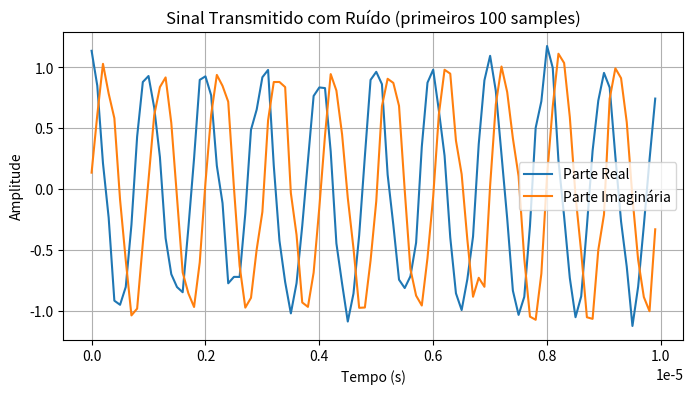
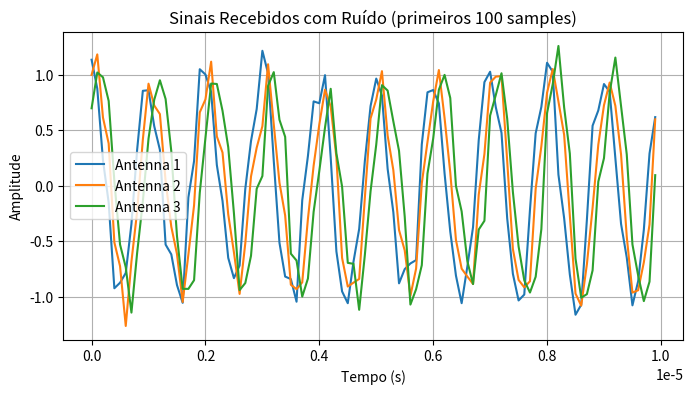
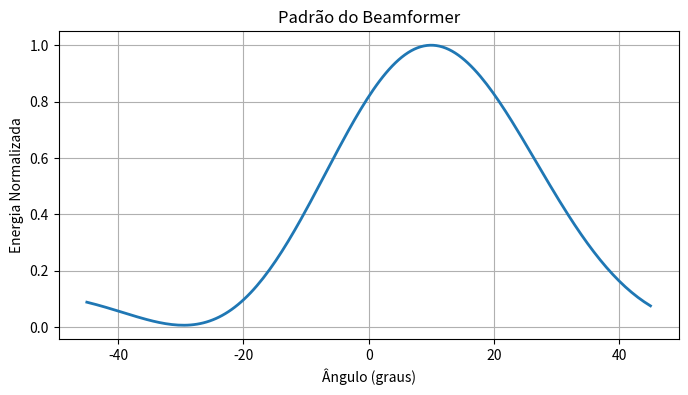

These figures' Python source, in order:
# -*- coding: utf-8 -*-
"""
Exemplo de Beamforming e Estimativa de DOA (Direction of Arrival)
"""

import numpy as np
import matplotlib.pyplot as plt

# ==============================
# SINAL TRANSMITIDO (TX)
# ==============================

A = 1                   # Amplitude do sinal
f = 1e6                 # Frequência do sinal (1 MHz)
fs = 10 * f             # Frequência de amostragem (10 MHz)
td = 10e-3              # Duração do sinal (10 ms)
samples = int(fs * td)  # Número de amostras

t = np.linspace(0, td, samples, endpoint=False)
tx = A * np.exp(1j * 2 * np.pi * f * t)  # Sinal complexo transmitido

# Adiciona ruído ao sinal transmitido
noise_tx = (np.random.normal(0, 0.1, tx.shape) +
            1j * np.random.normal(0, 0.1, tx.shape))
tx_noisy = tx + noise_tx

# Plot dos primeiros 100 samples do sinal transmitido com ruído
plt.figure(figsize=(8, 4))
plt.plot(t[0:100], np.real(tx_noisy[0:100]), label="Parte Real")
plt.plot(t[0:100], np.imag(tx_noisy[0:100]), label="Parte Imaginária")
plt.xlabel("Tempo (s)")
plt.ylabel("Amplitude")
plt.title("Sinal Transmitido com Ruído (primeiros 100 samples)")
plt.legend()
plt.grid(True)
plt.show()

# ==============================
# SIMULAÇÃO DO RECEPÇÃO (RX) EM UM ARRAY DE ANTENAS
# ==============================

M = 3                   # Número de antenas no array
d = 0.5                 # Espaçamento entre antenas (em lambda)
DOA_true = 10           # Ângulo de chegada verdadeiro em graus
DOA_true_rad = np.deg2rad(DOA_true)
antenna_indices = np.arange(M)

# Vetor de steering para o sinal recebido (cada antena tem um atraso de fase)
steering_vector = A * np.exp(-1j * 2 * np.pi * d * antenna_indices * np.sin(DOA_true_rad))

# Cada antena recebe o sinal transmitido com a defasagem apropriada
# rx terá dimensão (M, samples)
rx = steering_vector[:, None] * tx_noisy

# Adiciona ruído à recepção de cada antena
noise_rx = (np.random.normal(0, 0.1, rx.shape) +
            1j * np.random.normal(0, 0.1, rx.shape))
rx_noisy = rx + noise_rx

# Plot dos sinais recebidos (primeiros 100 samples) para cada antena
plt.figure(figsize=(8, 4))
for m in range(M):
    plt.plot(t[0:100], np.real(rx_noisy[m, 0:100]), label=f"Antenna {m+1}")
plt.xlabel("Tempo (s)")
plt.ylabel("Amplitude")
plt.title("Sinais Recebidos com Ruído (primeiros 100 samples)")
plt.legend()
plt.grid(True)
plt.show()

# ==============================
# BEAMFORMING E ESTIMATIVA DE DOA
# ==============================

# Definindo o campo de varredura (Field of View): de -45° a 45°
angles_scan_deg = np.linspace(-45, 45, 180)  # em graus
angles_scan_rad = np.deg2rad(angles_scan_deg)
beamformer_output = []

# Para cada ângulo de varredura, calcula-se a saída do beamformer
for theta in angles_scan_rad:
    # Vetor de steering para o ângulo 'theta'
    steering_theta = np.exp(-1j * 2 * np.pi * d * antenna_indices * np.sin(theta))
    
    # Peso ideal: o conjugado do vetor de steering (fazer a soma coerente)
    weights = np.conjugate(steering_theta)
    
    # Combinação dos sinais das antenas com os respectivos pesos:
    # para cada instante, soma-se os sinais ponderados
    y = np.sum(weights[:, None] * rx_noisy, axis=0)
    
    # Calcula-se a potência média do sinal beamformado para esse ângulo
    power = np.mean(np.abs(y)**2)
    beamformer_output.append(power)

beamformer_output = np.array(beamformer_output)

# Estima o DOA como o ângulo que maximiza a potência
DOA_est_rad = angles_scan_rad[np.argmax(beamformer_output)]
DOA_est_deg = np.rad2deg(DOA_est_rad)
print("DOA estimado:", DOA_est_deg, "graus")

# Plot do padrão do beamformer (potência normalizada em função do ângulo)
plt.figure(figsize=(8, 4))
plt.plot(angles_scan_deg, beamformer_output / np.max(beamformer_output), lw=2)
plt.xlabel("Ângulo (graus)")
plt.ylabel("Energia Normalizada")
plt.title("Padrão do Beamformer")
plt.grid(True)
plt.show()
